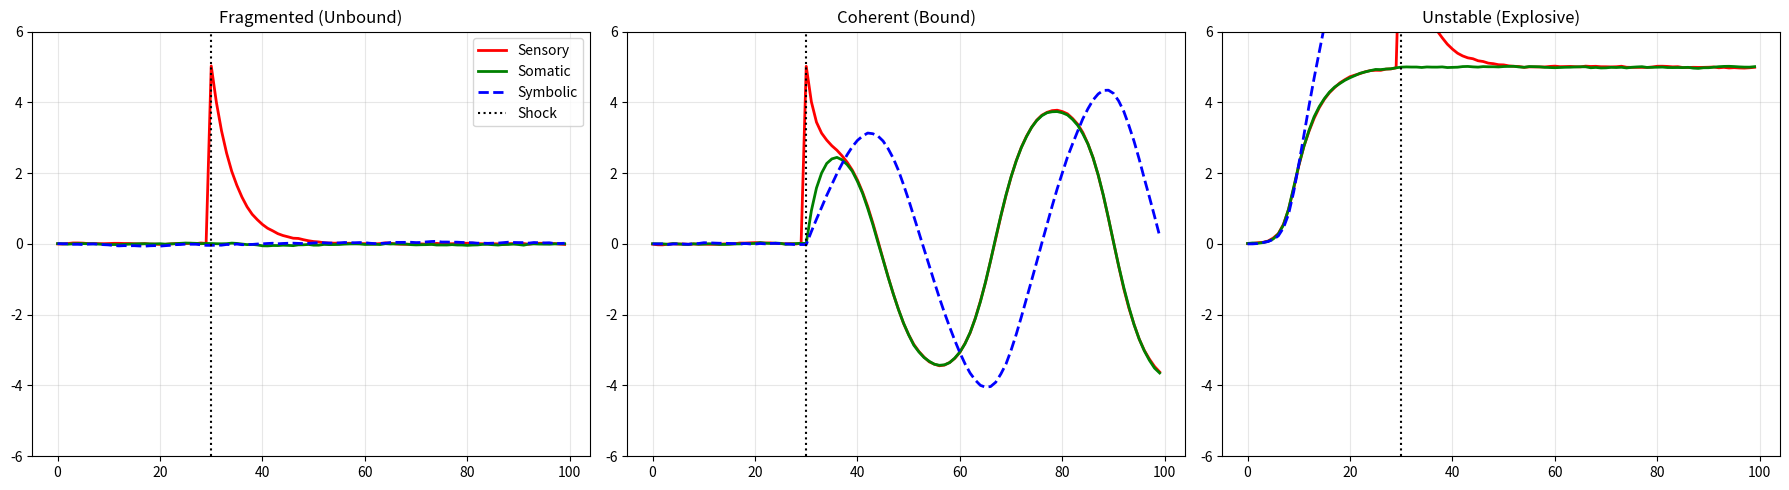

This figure's Python source:
"""
Test 2: Structural Integrity and Binding Regimes

Probes:
- Prediction 1 (Systems without binding fail recovery-based tests)
- Axiom 4 (Counterfactual Sensitivity)

This exploratory simulation compares three multi-stream architectures:
1. Fragmented (unbound)
2. Coherent (balanced binding with regulation)
3. Unstable (over-bound, positive feedback)

A counterfactual perturbation is injected into a single stream, and
system-wide responses are observed.

This test examines qualitative differences in perturbation propagation,
reorganization, and recovery.

This is not a proof of consciousness, intelligence, or biological realism.
Results are illustrative and sensitive to parameter choices.
"""

import numpy as np
import matplotlib.pyplot as plt

class StreamSystem:
    def __init__(self, mode="coherent"):
        self.mode = mode
        
        # DEFINITION 1: STREAMS
        # State Vector x = [Sensory, Somatic, Symbolic]
        self.x = np.zeros(3)
        
        # Internal dampening (decay rate) for each stream
        # 0.9 means it retains 90% of its state (memory)
        self.decay = np.array([0.8, 0.8, 0.95]) 
        
        # DEFINITION 2: BINDING MATRIX (Interaction Weights)

        # NOTE: In the fragmented condition, streams exist but are not dynamically bound.
        # The symbolic stream has no regulatory influence without coupling.
        if mode == "fragmented":
            # No cross-talk. Diagonal matrix.
            self.W = np.array([
                [0.0, 0.0, 0.0],
                [0.0, 0.0, 0.0],
                [0.0, 0.0, 0.0]
            ])
            
        elif mode == "coherent":
            # Balanced coupling.
            # Sensory <-> Somatic (Strong loop)
            # Symbolic -> Down-regulates both (Negative feedback)
            self.W = np.array([
                [ 0.0,  0.4, -0.2],  # Sensory affected by Somatic & Symbol
                [ 0.4,  0.0, -0.2],  # Somatic affected by Sensory & Symbol
                [ 0.1,  0.1,  0.0]   # Symbol observes both
            ])
            
        elif mode == "unstable":
            # Over-coupling (Positive feedback loops everywhere)
            self.W = np.array([
                [ 0.0,  0.9,  0.5],
                [ 0.9,  0.0,  0.5],
                [ 0.5,  0.5,  0.0]
            ])

    def step(self, shock=None):
        # 1. Apply Decay (Self-dynamics)
        self.x = self.x * self.decay
        
        # 2. Calculate Cross-Talk (Binding)
        # We use a tanh activation to simulate biological saturation constraints
        # (Neurons can't fire infinitely fast)
        interaction = np.tanh(np.dot(self.W, self.x))
        
        # 3. Update State
        self.x += interaction
        
        # 4. Inject Shock (Counterfactual Perturbation)
        if shock is not None:
            self.x += shock
            
        # Add tiny baseline noise (life is never perfectly still)
        self.x += np.random.normal(0, 0.01, 3)
        
        return self.x

# --- SIMULATION PARAMETERS ---

steps = 100
shock_time = 30
shock_vector = np.array([5.0, 0.0, 0.0]) # Massive shock to SENSORY stream only

# Initialize Systems
systems = {
    "Fragmented (Unbound)": StreamSystem("fragmented"),
    "Coherent (Bound)":     StreamSystem("coherent"),
    "Unstable (Explosive)": StreamSystem("unstable")
}

# Data Storage
history = {name: [] for name in systems}

# --- RUN LOOP ---

for t in range(steps):
    shock = shock_vector if t == shock_time else None
    
    for name, sys in systems.items():
        state = sys.step(shock)
        history[name].append(state.copy())

# --- VISUALIZATION ---

fig, axes = plt.subplots(1, 3, figsize=(18, 5))

for i, (name, data) in enumerate(history.items()):
    data = np.array(data)
    ax = axes[i]
    
    # Plot the 3 Streams
    ax.plot(data[:, 0], label='Sensory', color='red', linewidth=2)
    ax.plot(data[:, 1], label='Somatic', color='green', linewidth=2)
    ax.plot(data[:, 2], label='Symbolic', color='blue', linestyle='--', linewidth=2)
    
    # Visuals
    ax.axvline(x=shock_time, color='black', linestyle=':', label='Shock')
    ax.set_title(name)
    ax.set_ylim(-6, 6)
    ax.grid(True, alpha=0.3)
    if i == 0: ax.legend()

plt.tight_layout()
plt.show()
